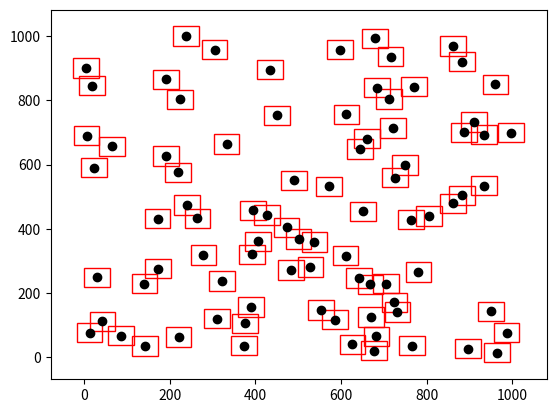

The matplotlib source for this figure:
import matplotlib.pyplot as plt
import random as rand
import matplotlib.patches as patches
import math

class Point:
    def __init__(self, x, y, z):
        self.x = x
        self.y = y
        self.z = z

def Euclidean(p1, p2):
    return (math.sqrt( (p1.x - p2.x)**2 + (p1.y - p2.y)**2 ))

def PointsToBounds(objectPoints, bounds):
    boundExtent = 30
    
    for point in objectPoints:
        pointInRange = False
        
        for box in bounds:
            center = Point((box[0][0] + box[0][1])/2, (box[1][0] + box[1][1])/2, 0)
            distance = Euclidean(point, center)
            # print(f'\033[94mDistance from ({point.x}, {point.y}) to ({center.x}, {center.y}) is {distance}\033[00m')
            if distance <= boundExtent:
                
                # print(f'Point ({center.x}, {center.y}) within {distance} of ({point.x}, {point.y})')
                pointInRange = True
                break
            
        if not pointInRange:
            print(f'\033[92mPoint ({point.x}, {point.y}) has no neighbors within 100\033[00m')
            x1 = point.x - boundExtent
            x2 = point.x + boundExtent
            y1 = point.y - boundExtent
            y2 = point.y + boundExtent
            bounds.append(((x1, x2),(y1, y2)))
        
def GeneratePoints(objectPoints, num):
    for i in range(num):
        randx = rand.randint(0,1000)
        randy = rand.randint(0,1000)
        randz = rand.randint(0,10)
        
        newPoint = Point(randx, randy, randz)
        objectPoints.append(newPoint)


def DrawGraph(bounds):
    fig, ax = plt.subplots()
    
    for box in bounds:
        point = Point((box[0][0] + box[0][1])/2, (box[1][0] + box[1][1])/2, 0)
        sLength = abs(box[0][1] - box[0][0])
        
        ax.plot(point.x, point.y, 'o', color=(0, 0, 0))
        
        boundBox = patches.Rectangle((point.x - sLength/2, point.y - sLength/2), sLength, sLength, edgecolor='red', facecolor='none')
        ax.add_patch(boundBox)
        
    ax.relim()
    ax.autoscale_view()
    
    plt.show()

def main(args=None):
    objectPoints = []
    GeneratePoints(objectPoints, 100)
    
    bounds = []
    PointsToBounds(objectPoints, bounds)
    
    DrawGraph(bounds)
    
if __name__ == '__main__':
    main()